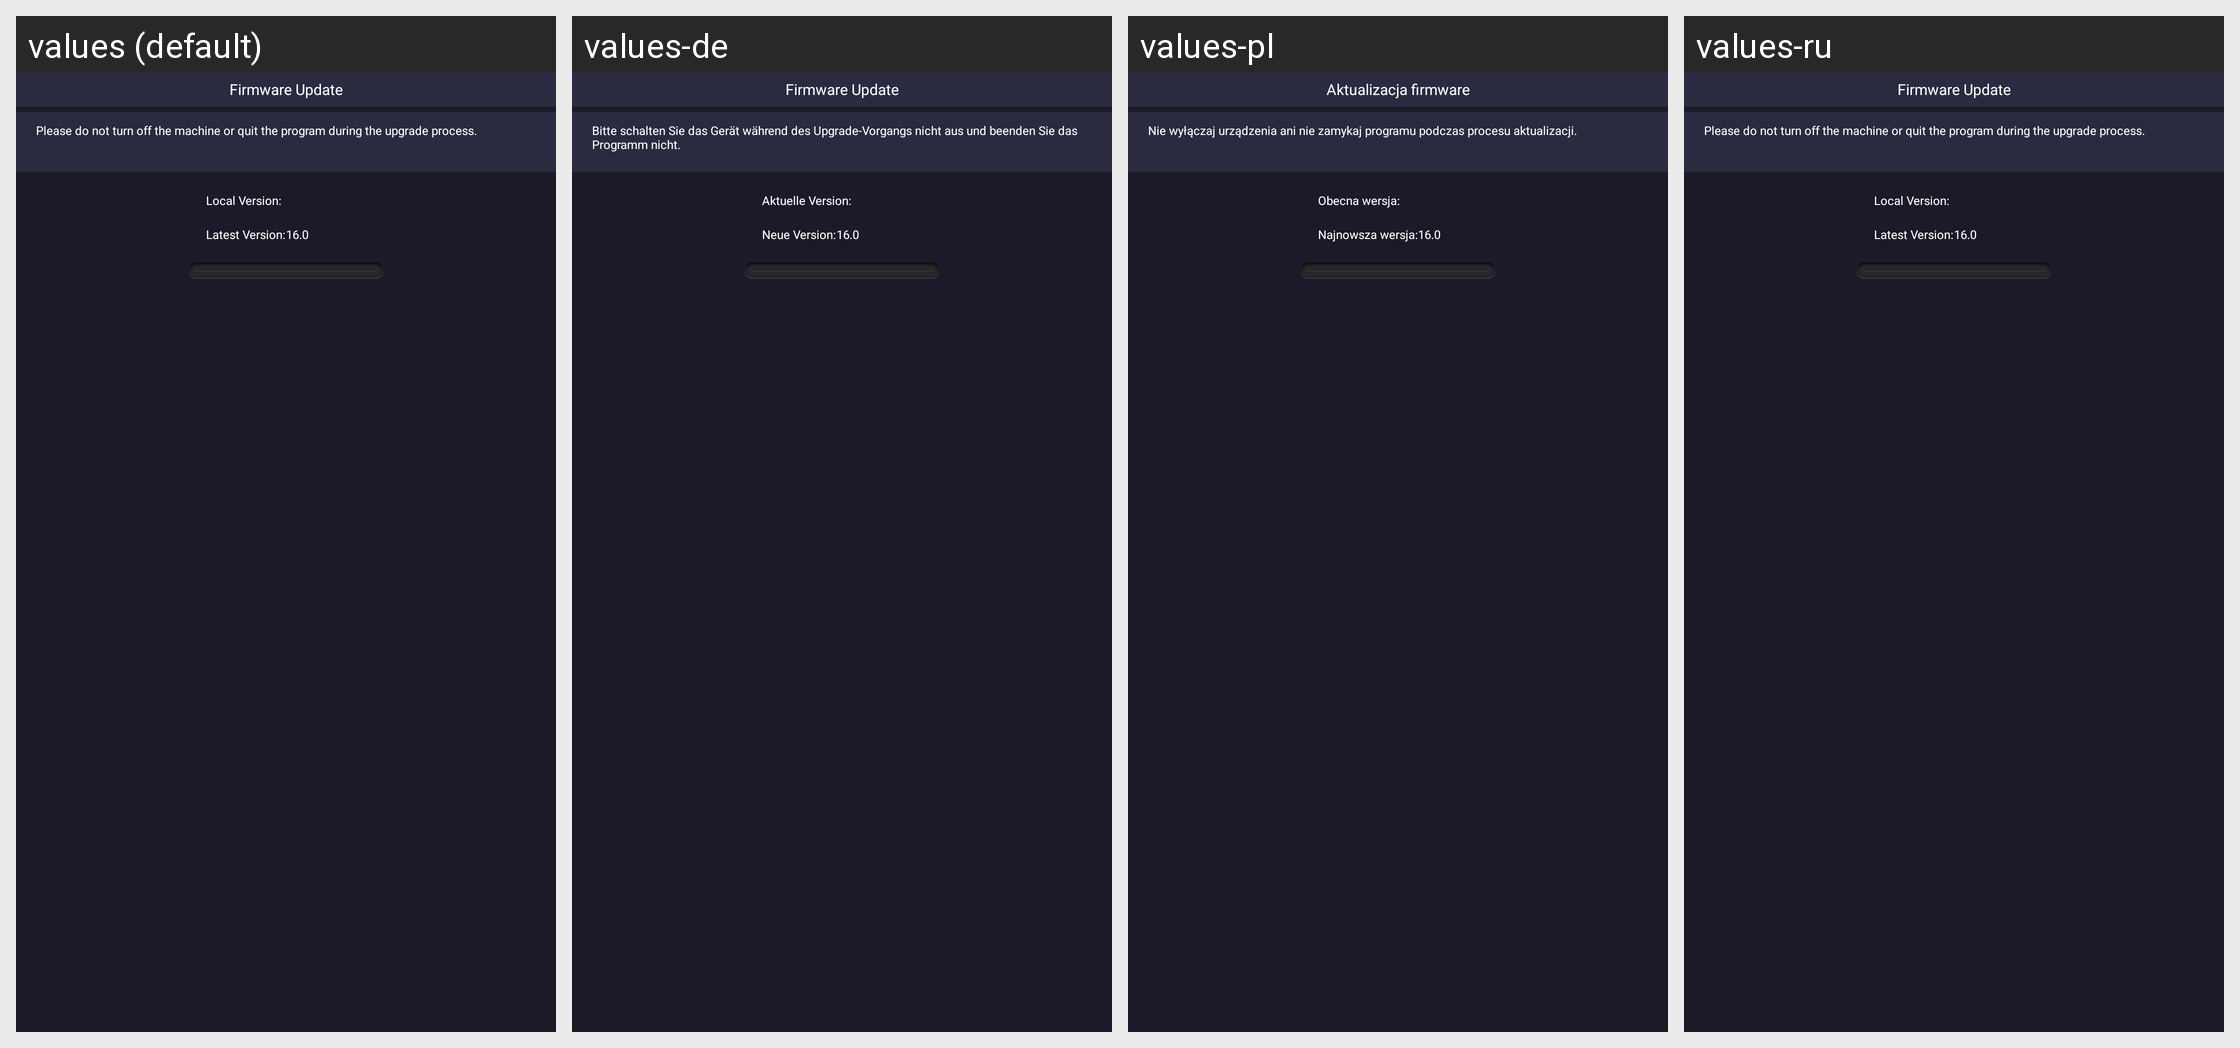

Strings drawn on this Android screen and how each of the app's shown locales translates them:
Android screen res/layout/activity_firmware_update.xml rendered under 4 locales, left to right: values (default), values-de, values-pl, values-ru. Device: Nexus 5 (rendered at 1080×1920; each locale shown at half size, 540×960, under a caption strip naming it); theme AppTheme.
Other locales in the repository, not shown: values-ar-rIL, values-cs, values-en, values-es, values-fa, values-fr, values-it, values-ko, values-pt, values-te, values-th, values-tr, values-vi, values-zh.
Strings drawn on this screen, with the default value and each locale's value (text and hints the layout hard-codes, and strings that could not be matched under every locale, appear in the picture but are not listed):

firmware_upgrade
  values: Firmware Update
  values-de: Firmware Update
  values-pl: Aktualizacja firmware
  values-ru: Firmware Update

please_do_not_turn_off_the_machine_or_quit_the_program_during_the_upgrade_process
  values: Please do not turn off the machine or quit the program during the upgrade process.
  values-de: Bitte schalten Sie das Gerät während des Upgrade-Vorgangs nicht aus und beenden Sie das Programm nicht.
  values-pl: Nie wyłączaj urządzenia ani nie zamykaj programu podczas procesu aktualizacji.
  values-ru: Please do not turn off the machine or quit the program during the upgrade process.

current_version
  values: Local Version:
  values-de: Aktuelle Version:
  values-pl: Obecna wersja:
  values-ru: Local Version:

new_version
  values: Latest Version:
  values-de: Neue Version:
  values-pl: Najnowsza wersja:
  values-ru: Latest Version:
